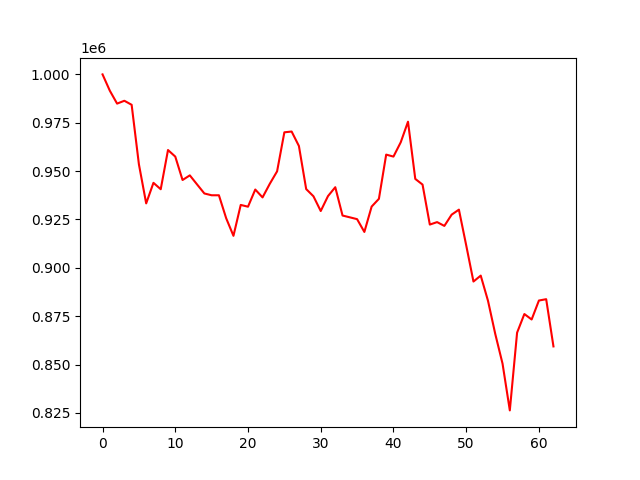

Data behind this chart, as committed beside it:
, 0
0, 1000000
1, 991574
2, 984898
3, 986368
4, 984288
5, 953510
6, 933312
7, 943937
8, 940627
9, 960898
10, 957504
11, 945397
12, 947797
13, 943101
14, 938440
15, 937508
16, 937508
17, 925622
18, 916543
19, 932517
20, 931596
21, 940471
22, 936405
23, 943467
24, 949879
25, 970055
26, 970459
27, 962988
28, 940710
29, 936984
30, 929362
31, 937087
32, 941673
33, 927029
34, 926103
35, 925163
36, 918550
37, 931658
38, 935673
39, 958527
40, 957507
41, 964893
42, 975547
43, 945971
44, 943033
45, 922361
46, 923630
47, 921668
48, 927479
49, 930073
50, 911688
51, 892910
52, 895968
53, 882945
54, 865775
55, 850448
56, 826281
57, 866472
58, 876106
59, 873278
... 3 more rows
